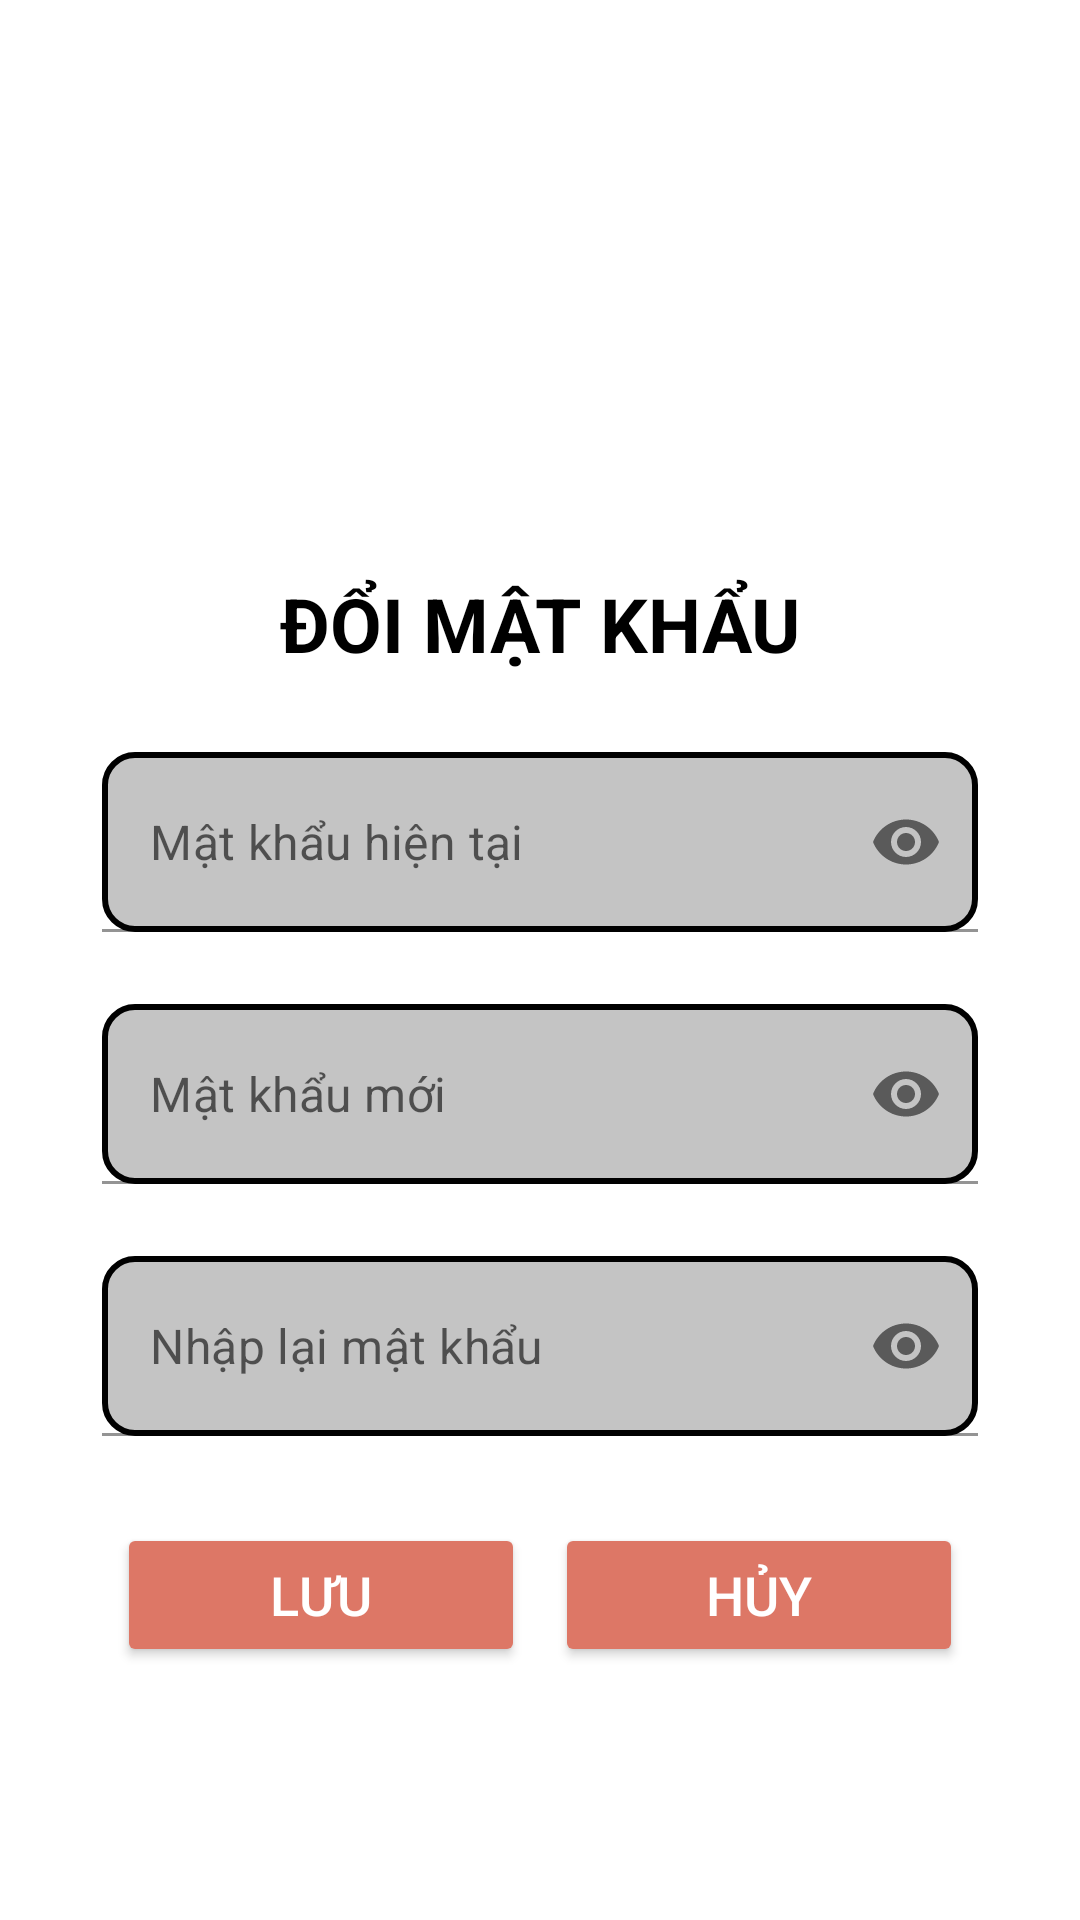

Layout XML and referenced resources for this Android screen:
<!-- AndroidManifest.xml: application theme Theme.Asmduanmau -->
<!-- res/layout/fragment_change_pass.xml -->
<?xml version="1.0" encoding="utf-8"?>
<androidx.constraintlayout.widget.ConstraintLayout xmlns:android="http://schemas.android.com/apk/res/android"
    xmlns:app="http://schemas.android.com/apk/res-auto"
    xmlns:tools="http://schemas.android.com/tools"
    android:layout_width="match_parent"
    android:layout_height="match_parent"
    tools:context=".Fragment.ChangePassFragment">

    <ImageView
        android:id="@+id/imageView"
        android:layout_width="262dp"
        android:layout_height="159dp"
        android:layout_marginTop="32dp"
        app:layout_constraintEnd_toEndOf="parent"
        app:layout_constraintHorizontal_bias="0.5"
        app:layout_constraintStart_toStartOf="parent"
        app:layout_constraintTop_toTopOf="parent"
        app:srcCompat="@drawable/logofpoly" />

    <TextView
        android:id="@+id/textView2"
        android:layout_width="wrap_content"
        android:layout_height="wrap_content"
        android:text="ĐỔI MẬT KHẨU"
        android:textColor="@color/black"
        android:textSize="25sp"
        android:textStyle="bold"
        app:layout_constraintEnd_toEndOf="parent"
        app:layout_constraintHorizontal_bias="0.5"
        app:layout_constraintStart_toStartOf="parent"
        app:layout_constraintTop_toBottomOf="@+id/imageView" />

    <LinearLayout
        android:id="@+id/linearLayout"
        android:layout_width="match_parent"
        android:layout_height="wrap_content"
        android:layout_marginTop="16dp"
        android:orientation="vertical"
        android:padding="10dp"
        app:layout_constraintTop_toBottomOf="@+id/textView2">

        <com.google.android.material.textfield.TextInputLayout
            android:layout_width="match_parent"
            android:layout_height="wrap_content"
            android:layout_marginStart="24dp"
            android:layout_marginEnd="24dp"
            app:hintEnabled="false"
            app:passwordToggleEnabled="true">

            <EditText
                android:id="@+id/ed_pass_cu_doimk"
                android:layout_width="match_parent"
                android:layout_height="60dp"
                android:background="@drawable/black_bd_radius_10_grey_bg"
                android:hint="Mật khẩu hiện tại"
                android:inputType="textPassword"
                android:padding="10dp" />
        </com.google.android.material.textfield.TextInputLayout>

        <com.google.android.material.textfield.TextInputLayout
            android:layout_width="match_parent"
            android:layout_height="wrap_content"
            android:layout_marginStart="24dp"
            android:layout_marginTop="24dp"
            android:layout_marginEnd="24dp"
            app:hintEnabled="false"

            app:passwordToggleEnabled="true">

            <EditText
                android:id="@+id/ed_password_moi_doimk"
                android:layout_width="match_parent"
                android:layout_height="60dp"
                android:background="@drawable/black_bd_radius_10_grey_bg"
                android:hint="Mật khẩu mới"
                android:inputType="textPassword"
                android:padding="10dp" />


        </com.google.android.material.textfield.TextInputLayout>

        <com.google.android.material.textfield.TextInputLayout
            android:layout_width="match_parent"
            android:layout_height="wrap_content"
            android:layout_marginStart="24dp"
            android:layout_marginTop="24dp"
            android:layout_marginEnd="24dp"
            app:hintEnabled="false"
            app:passwordToggleEnabled="true">

            <EditText
                android:id="@+id/ed_nhaplai_password_doimk"
                android:layout_width="match_parent"
                android:layout_height="60dp"
                android:background="@drawable/black_bd_radius_10_grey_bg"
                android:hint="Nhập lại mật khẩu"
                android:inputType="textPassword"
                android:padding="10dp" />
        </com.google.android.material.textfield.TextInputLayout>

        <LinearLayout
            android:layout_width="match_parent"
            android:layout_height="wrap_content"
            android:layout_marginStart="24dp"
            android:layout_marginTop="24dp"
            android:layout_marginEnd="24dp"
            android:orientation="horizontal"
            android:padding="5dp">

            <Button
                android:id="@+id/btn_luu_doimk"
                android:layout_width="wrap_content"
                android:layout_height="wrap_content"
                android:layout_marginRight="10dp"
                android:layout_weight="1"
                android:backgroundTint="#D76"
                android:text="Lưu"
                android:textColor="@color/white"
                android:textSize="18sp" />

            <Button
                android:id="@+id/btn_huy_doimk"
                android:layout_width="wrap_content"
                android:layout_height="wrap_content"
                android:layout_weight="1"
                android:backgroundTint="#D76"
                android:text="Hủy"
                android:textColor="@color/white"
                android:textSize="18sp" />
        </LinearLayout>
    </LinearLayout>


</androidx.constraintlayout.widget.ConstraintLayout>
<!-- resources referenced by this layout -->
<resources>
  <color name="black">#FF000000</color>
  <color name="white">#FFFFFFFF</color>
  <!-- drawable black_bd_radius_10_grey_bg (drawable) -->
  <?xml version="1.0" encoding="utf-8"?>
  <shape xmlns:android="http://schemas.android.com/apk/res/android">
      <solid android:color="#C4C4C4" />
      <stroke
          android:width="2dp"
          android:color="@color/black" />
      <corners android:radius="10dp" />
  </shape>
  <style name="Theme.Asmduanmau" parent="Theme.MaterialComponents.DayNight.NoActionBar">
          
          <item name="colorPrimary">@color/purple_500</item>
          <item name="colorPrimaryVariant">@color/purple_700</item>
          <item name="colorOnPrimary">@color/white</item>
          
          <item name="colorSecondary">@color/teal_200</item>
          <item name="colorSecondaryVariant">@color/teal_700</item>
          <item name="colorOnSecondary">@color/black</item>
          
          <item name="android:statusBarColor" tools:targetApi="l">?attr/colorPrimaryVariant</item>
          
      </style>
  <color name="purple_500">#FF6200EE</color>
  <color name="purple_700">#FF3700B3</color>
  <color name="teal_200">#FF03DAC5</color>
  <color name="teal_700">#FF018786</color>
</resources>
